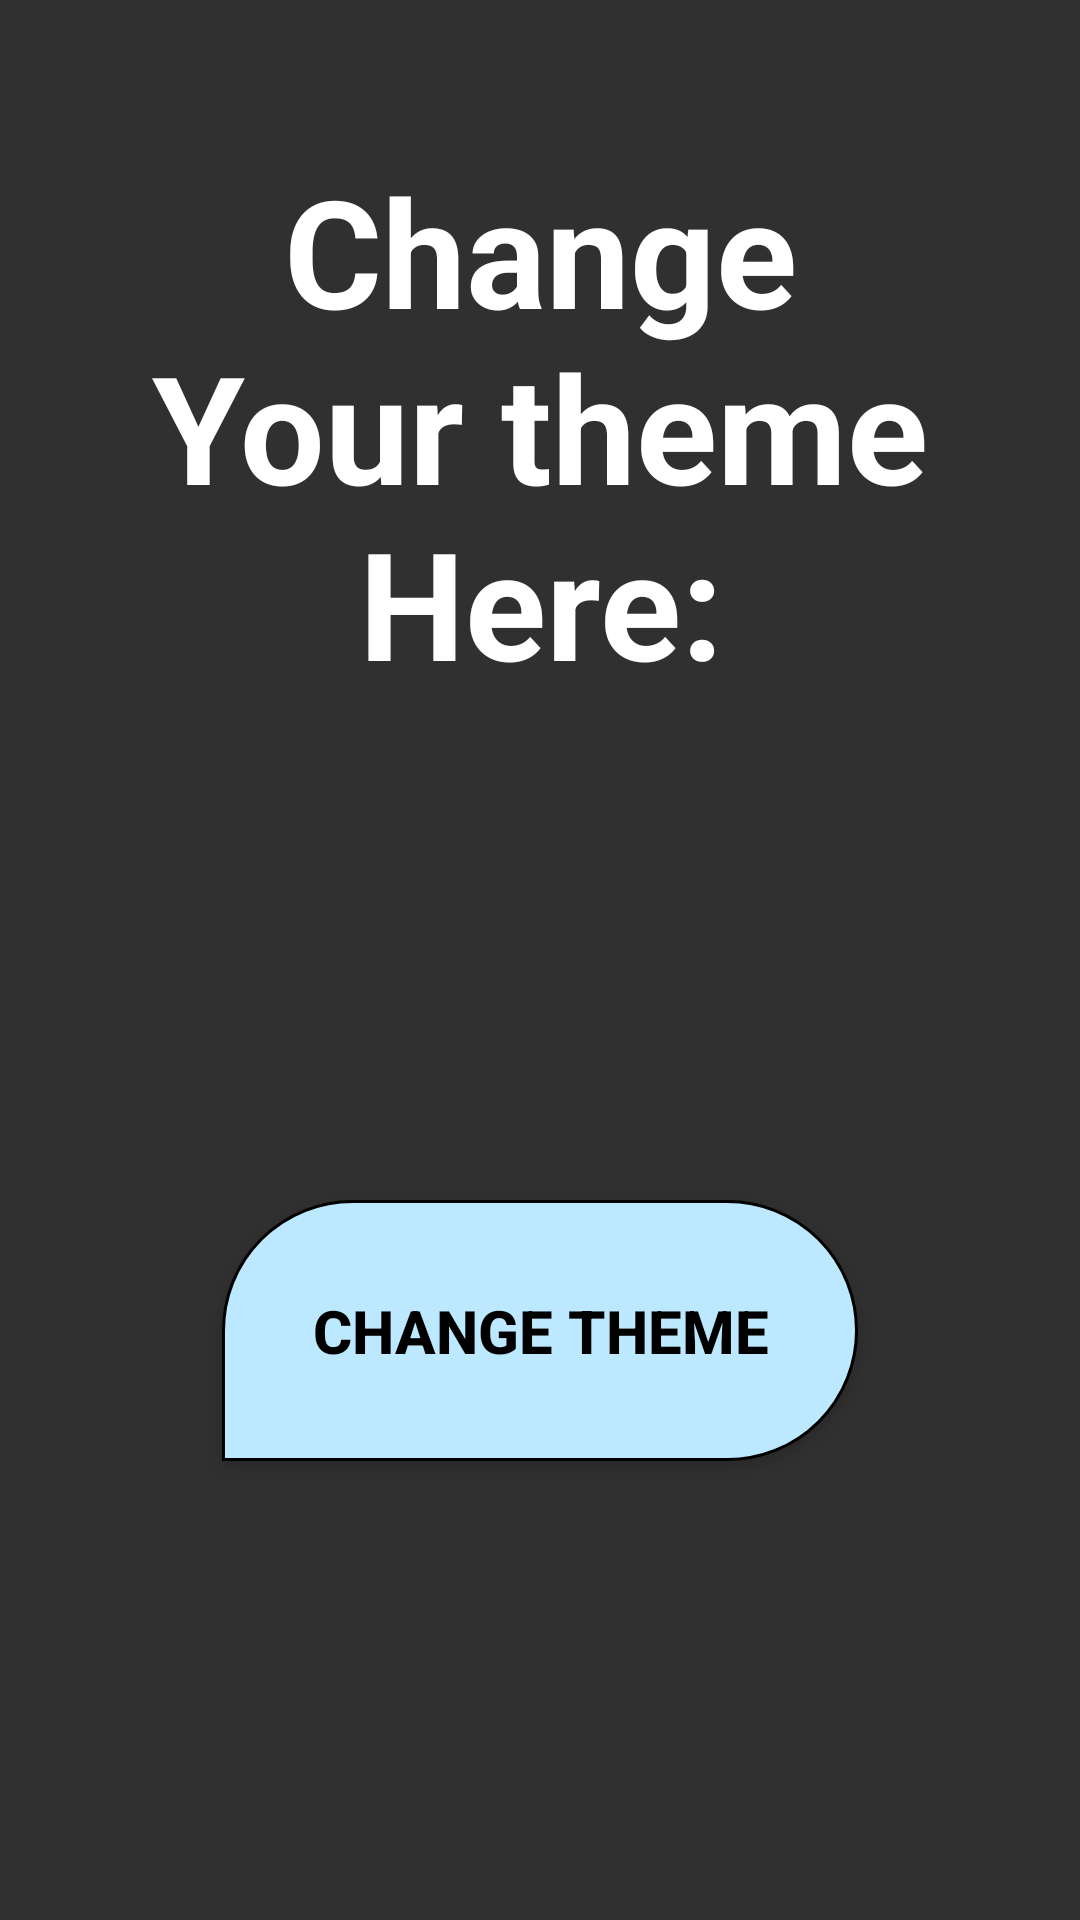

Reconstruct the res/layout file that produces this screen, plus the resources it refers to.
<!-- AndroidManifest.xml: application theme AppTheme -->
<!-- res/layout/fragment_themechange.xml -->
<?xml version="1.0" encoding="utf-8"?>
<FrameLayout xmlns:android="http://schemas.android.com/apk/res/android"
    xmlns:tools="http://schemas.android.com/tools"
    android:layout_width="match_parent"
    android:layout_height="match_parent"
    tools:context=".ThemeFragment"
    android:background="@drawable/gradient">

    
    <TextView
        android:id="@+id/tvTheme"
        android:layout_width="match_parent"
        android:layout_height="wrap_content"
        android:layout_marginTop="100dp"
        android:gravity="center"
        android:padding="30dp"
        android:layout_margin="20dp"
        android:textColorHighlight="@android:color/holo_orange_light"
        android:text="Change Your theme Here:"
        android:textColor="@android:color/white"
        android:textSize="50dp"
        android:textStyle="bold" />

    <Button
        android:id="@+id/changeTheme"
        android:layout_width="wrap_content"
        android:layout_height="wrap_content"
        android:layout_gravity="center_horizontal"
        android:gravity="center"
        android:layout_marginTop="400dp"
        android:text="Change Theme"
        android:textStyle="bold"
        android:textSize="20dp"
        android:textColor="@android:color/black"
        android:foreground="?android:attr/selectableItemBackground"
        android:padding="30dp"
        android:background="@drawable/buttonroundforcategories"/>


</FrameLayout>
<!-- resources referenced by this layout -->
<resources>
  <!-- drawable buttonroundforcategories (drawable) -->
  <?xml version="1.0" encoding="utf-8"?>
  <shape xmlns:android="http://schemas.android.com/apk/res/android"
      android:shape="rectangle">
  
      <corners android:topLeftRadius="50dp"
          android:topRightRadius="50dp"
          android:bottomLeftRadius="0dp"
          android:bottomRightRadius="50dp" />
  
  
  
  
  
  
  
  
  
  
  
  
  
  
      <gradient
          android:angle="45"
          android:endColor="#bce9ff"
          android:startColor="#bce9ff"
          android:centerColor="#bce9ff"
          android:type="linear"
          />
  
      <stroke
          android:width="1dp"
  
          />
  
  </shape>
  <style name="AppTheme" parent="Theme.AppCompat.NoActionBar">
          
          <item name="colorPrimary">@color/color1</item>
          <item name="colorPrimaryDark">@android:color/black</item>
          <item name="colorAccent">@color/colorAccent</item>
          <item name="actionBarSize">40dp</item>
      </style>
  <color name="color1">#e56aff</color>
  <color name="colorAccent">#D81B60</color>
</resources>
